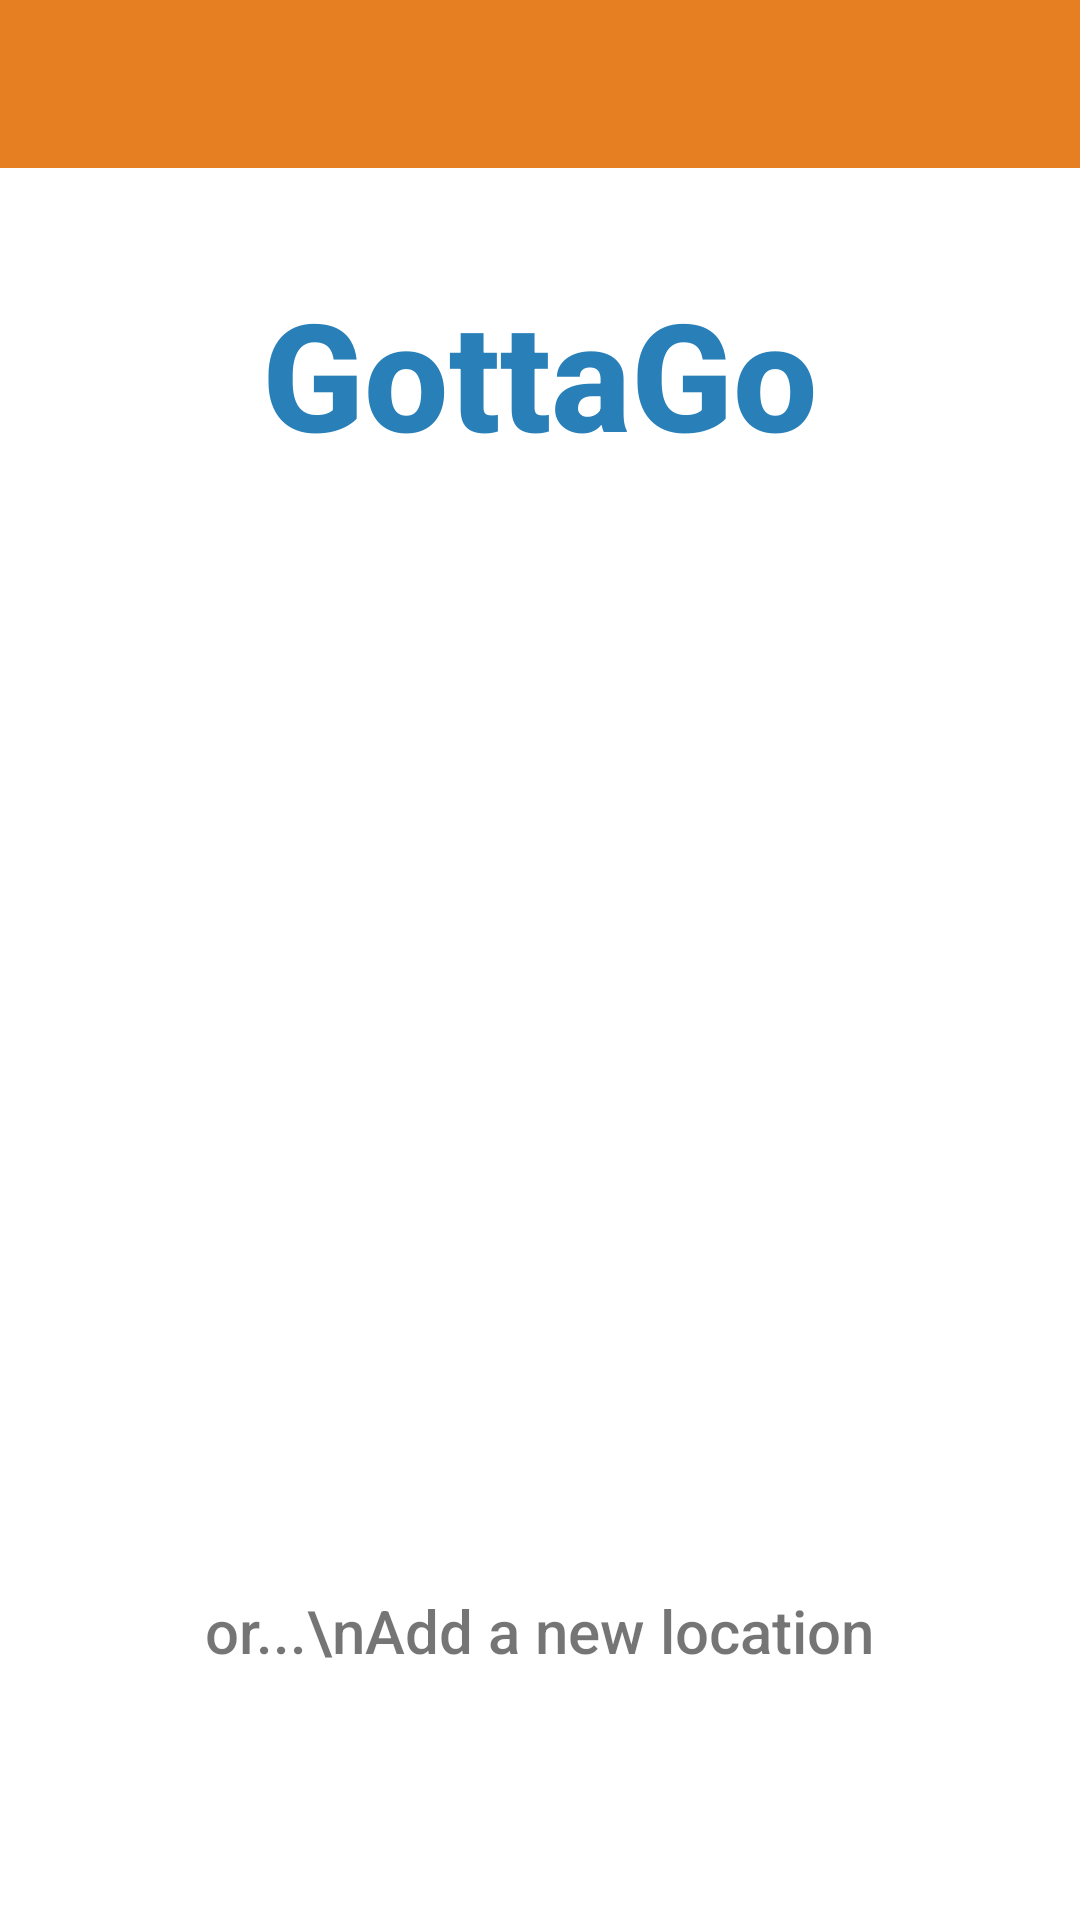

Android layout source for this screen:
<!-- AndroidManifest.xml: application theme AppTheme -->
<!-- res/layout/activity_main_page.xml -->
<LinearLayout xmlns:android="http://schemas.android.com/apk/res/android"
    xmlns:tools="http://schemas.android.com/tools"
    android:layout_height="match_parent"
    android:layout_width="match_parent"
    android:orientation="vertical"
    tools:context=".MainPage" >

    <android.support.v7.widget.Toolbar
        android:id="@+id/toolbar"
        android:layout_height="?attr/actionBarSize"
        android:layout_width="match_parent"
        android:background="@color/orange"/>

    <RelativeLayout
        android:background="@android:color/white"
        android:layout_width="match_parent"
        android:layout_height="match_parent">

    <TextView
        android:layout_marginTop="25dp"
        android:text="GottaGo"
        android:textColor="@color/blue"
        android:textSize="50dp"
        android:fontFamily="sans-serif-medium"
        android:gravity="center_horizontal"
        android:textStyle="bold"
        android:layout_width="match_parent"
        android:layout_height="wrap_content"
        android:paddingTop="10dp"/>

    <ImageButton
        android:id="@+id/peeButton"
        android:layout_width="wrap_content"
        android:layout_height="wrap_content"
        android:layout_centerInParent="true"
        android:background="@null"
        android:src="@drawable/toilet_icon" />
    <TextView
        android:layout_marginTop="40dp"
        android:layout_width="wrap_content"
        android:layout_height="wrap_content"
        android:text="or...\nAdd a new location"
        android:textSize="20dp"
        android:fontFamily="sans-serif-medium"
        android:textAlignment="center"
        android:layout_above="@+id/addButton"
        android:layout_centerHorizontal="true"/>
        <ImageButton
            android:layout_marginTop="10dp"
            android:layout_width="50dp"
            android:layout_height="50dp"
            android:scaleType="fitXY"
            android:id="@+id/addButton"
            android:background="@null"
            android:src="@drawable/plus_circled"
            android:layout_alignParentBottom="true"
            android:layout_centerHorizontal="true"
            android:layout_marginBottom="23dp" />

    </RelativeLayout>
</LinearLayout>
<!-- resources referenced by this layout -->
<resources>
  <color name="blue">#2980b9</color>
  <color name="orange">#e67e22</color>
  <style name="AppTheme" parent="Theme.AppCompat.Light.NoActionBar">
          <item name="colorPrimary">@color/orange</item>
  
          <item name="android:windowBackground">@color/orange</item>
          <item name="windowActionBar">false</item>
          <item name="android:windowNoTitle">true</item>
          <item name="android:fitsSystemWindows">true</item>
          <item name="android:windowTranslucentStatus">true</item>
          <item name="android:windowTranslucentNavigation">true</item>
          <item name="android:toolbarStyle">@style/AppTheme.ToolbarTitleTextAppearance</item>
      </style>
  <style name="AppTheme.ToolbarTitleTextAppearance">
          <item name="android:shadowColor">#000000</item>
          <item name="android:shadowRadius">1</item>
          <item name="android:shadowDx">1</item>
          <item name="android:shadowDy">1</item>
          <item name="android:textColor">#ffffff</item>
          <item name="android:textSize">20sp</item>
      </style>
</resources>
